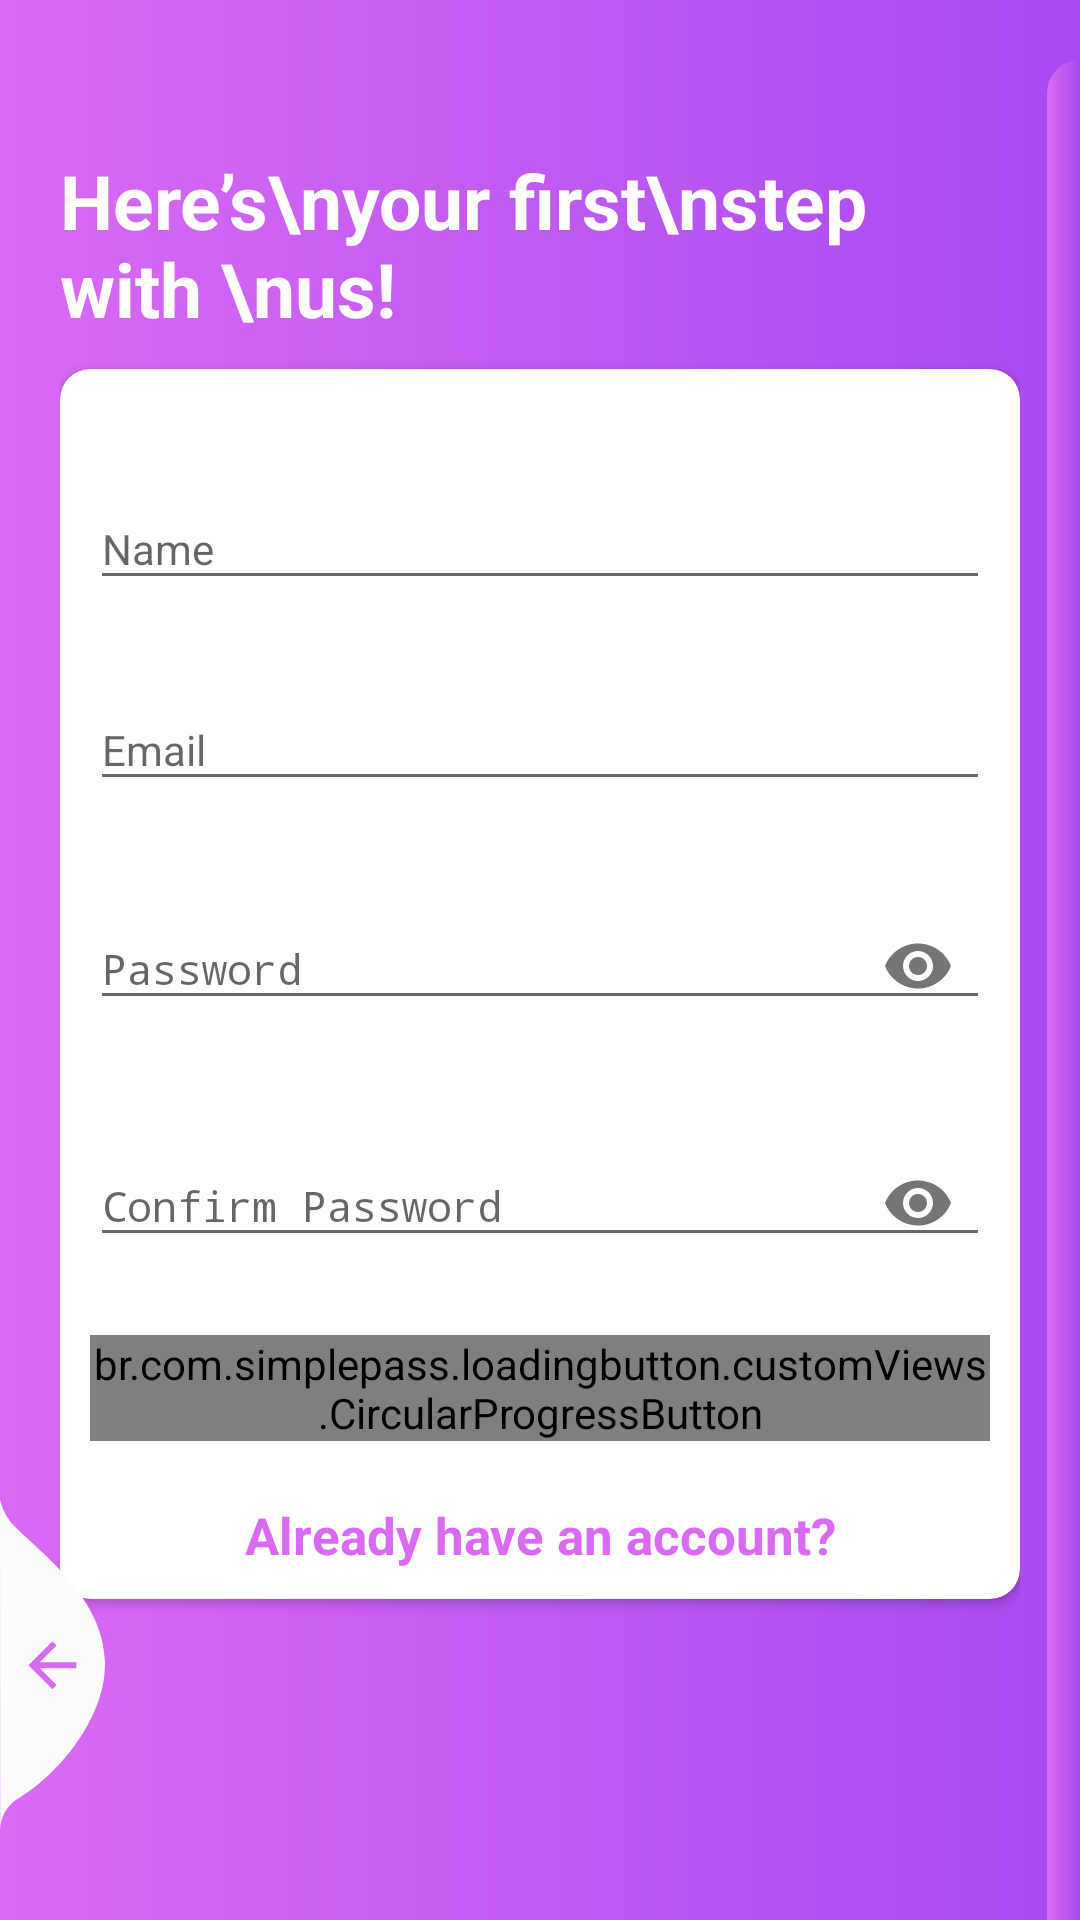

Android layout source for this screen:
<!-- AndroidManifest.xml: application theme AppTheme -->
<!-- res/layout/activity_register.xml -->
<?xml version="1.0" encoding="utf-8"?>
<RelativeLayout xmlns:android="http://schemas.android.com/apk/res/android"
    xmlns:app="http://schemas.android.com/apk/res-auto"
    xmlns:tools="http://schemas.android.com/tools"
    android:layout_width="match_parent"
    android:layout_height="match_parent"
    android:layout_gravity="center"
    android:background="@drawable/layout2_bg"
    android:focusableInTouchMode="true"
    android:gravity="center"
    tools:context=".RegisterActivity">

    <ScrollView
        android:layout_width="match_parent"
        android:layout_height="match_parent"
        android:layout_alignParentTop="true">

        <LinearLayout
            android:layout_width="match_parent"
            android:layout_height="wrap_content"
            android:layout_marginTop="30dp"
            android:orientation="vertical"
            android:padding="20dp">

            <RelativeLayout
                android:layout_width="match_parent"
                android:layout_height="wrap_content">

                <TextView
                    style="@style/viewParent.headerText.NoMode"
                    android:layout_alignParentLeft="true"
                    android:layout_centerVertical="true"
                    android:text="Here’s\nyour first\nstep with \nus! "
                    android:textColor="@color/whiteTextColor" />

                <ImageView
                    android:layout_width="wrap_content"
                    android:layout_height="wrap_content"
                    android:layout_alignParentTop="true"
                    android:layout_alignParentRight="true"
                    android:src="@drawable/ic_login_hero" />
            </RelativeLayout>

            <androidx.cardview.widget.CardView
                android:layout_width="match_parent"
                android:layout_height="wrap_content"
                android:layout_marginTop="10dp"
                app:cardBackgroundColor="@color/whiteTextColor"
                app:cardCornerRadius="10dp">

                <LinearLayout
                    android:layout_width="match_parent"
                    android:layout_height="wrap_content"
                    android:layout_margin="10dp"
                    android:orientation="vertical">

                    <com.google.android.material.textfield.TextInputLayout
                        android:id="@+id/textInputName"
                        style="@style/parent"
                        android:layout_marginTop="@dimen/loginViewsMargin">

                        <EditText
                            android:id="@+id/nameET"
                            style="@style/modifiedEditText"
                            android:hint="Name"
                            android:inputType="textPersonName"
                            android:maxLines="1" />
                    </com.google.android.material.textfield.TextInputLayout>

                    <com.google.android.material.textfield.TextInputLayout
                        android:id="@+id/textInputEmail"
                        style="@style/parent"
                        android:layout_marginTop="@dimen/loginViewsMargin">

                        <EditText
                            android:id="@+id/emailET"
                            style="@style/modifiedEditText"
                            android:hint="@string/login_email_hint"
                            android:inputType="textEmailAddress"
                            android:maxLines="1" />
                    </com.google.android.material.textfield.TextInputLayout>

                    <com.google.android.material.textfield.TextInputLayout
                        android:id="@+id/textInputMobile"
                        style="@style/parent"
                        app:passwordToggleEnabled="true"
                        android:layout_marginTop="@dimen/loginViewsMargin">

                        <EditText
                            android:id="@+id/passwordET"
                            style="@style/modifiedEditText"
                            android:hint="Password"
                            android:inputType="textPassword"
                            android:maxLines="1" />
                    </com.google.android.material.textfield.TextInputLayout>

                    <com.google.android.material.textfield.TextInputLayout
                        android:id="@+id/textInputPassword"
                        style="@style/parent"
                        app:passwordToggleEnabled="true"
                        android:layout_marginTop="@dimen/loginViewsMargin">

                        <EditText
                            android:id="@+id/confirmPass"
                            style="@style/modifiedEditText"
                            android:hint="@string/login_password_hint"
                            android:inputType="textPassword"
                            android:maxLines="1" />
                    </com.google.android.material.textfield.TextInputLayout>

                    <br.com.simplepass.loadingbutton.customViews.CircularProgressButton
                        android:id="@+id/registerBtn"
                        android:textColor="#fff"
                        android:layout_gravity="center_horizontal"
                        android:layout_marginTop="@dimen/loginViewsMargin"
                        android:text="Register"
                        android:background="@drawable/button_bg"
                        android:layout_width="match_parent"
                        android:layout_height="wrap_content"
                        app:initialCornerAngle="27dp"
                        android:textSize="18sp"
                        android:textStyle="normal"/>

                    <TextView
                        style="@style/parent"
                        android:layout_marginTop="@dimen/loginViewsMargin"
                        android:id="@+id/login_tv"
                        android:text="Already have an account?"
                        android:textAlignment="center"
                        android:textColor="#DA6AF4"
                        android:textSize="17sp"
                        android:textStyle="bold" />

                </LinearLayout>
            </androidx.cardview.widget.CardView>

            <LinearLayout
                android:layout_width="match_parent"
                android:layout_height="wrap_content"
                android:layout_marginTop="20dp"
                android:layout_marginBottom="30dp"
                android:gravity="center">

                <ProgressBar
                    android:id="@+id/progressBar"
                    style="@style/Widget.AppCompat.ProgressBar.Horizontal"
                    android:layout_width="wrap_content"
                    android:layout_height="wrap_content"
                    android:layout_margin="22sp"
                    android:visibility="gone"
                    android:indeterminate="true"
                    android:indeterminateTint="#fff" />
            </LinearLayout>


        </LinearLayout>
    </ScrollView>

    <View
        android:layout_width="11dp"
        android:layout_height="match_parent"
        android:layout_alignParentTop="true"
        android:layout_alignParentRight="true"
        android:layout_marginTop="20dp"
        android:background="@drawable/ic_side_bg" />

    <ImageView
        android:layout_width="wrap_content"
        android:layout_height="wrap_content"
        android:layout_alignParentLeft="true"
        android:layout_alignParentBottom="true"
        android:layout_marginRight="11dp"
        android:layout_marginBottom="30dp"
        android:adjustViewBounds="false"
        android:onClick="onLoginClick"
        android:src="@drawable/ic_back_img" />
</RelativeLayout>
<!-- resources referenced by this layout -->
<resources>
  <color name="whiteTextColor">#fff</color>
  <dimen name="loginViewsMargin">20dp</dimen>
  <!-- drawable button_bg (drawable) -->
  <?xml version="1.0" encoding="utf-8"?>
  <selector xmlns:android="http://schemas.android.com/apk/res/android">
  
      <item>
  
          <shape
              android:shape="rectangle">
  
              <gradient
                  android:startColor="#DA6AF4"
                  android:endColor="#A74AF1"/>
  
              <corners
                  android:radius="50dp"/>
  
  
  
          </shape>
  
  
  
      </item>
  
  </selector>
  <!-- drawable ic_back_img (drawable) -->
  <vector xmlns:android="http://schemas.android.com/apk/res/android"
          android:width="35dp"
          android:height="110dp"
          android:viewportWidth="35.022"
          android:viewportHeight="110.257">
      <path
          android:pathData="M-0,-0l0.08,110.26a12.8,12.8 93.91,0 1,5.1 -9.92c13.56,-7.81 30.32,-27.17 29.83,-46.33 -0.52,-20.39 -19.37,-34.74 -29.83,-44.79A19.61,19.61 60.14,0 1,-0 -0Z"
          android:fillColor="#fcfcfc"/>
      <path
          android:pathData="M25.47,54.19L13.27,54.19l5.6,-5.6L17.47,47.19 9.47,55.19l8,8 1.4,-1.4L13.27,56.19L25.47,56.19Z"
          android:fillColor="#DA6AF4"/>
  </vector>
  <!-- drawable ic_side_bg (drawable) -->
  <shape xmlns:android="http://schemas.android.com/apk/res/android" android:shape="rectangle">
      <size
          android:width="11dp"
          android:height="787dp"/>
      <gradient
          android:startColor="#DA6AF4"
          android:endColor="#A74AF1"/>
      <corners
          android:topLeftRadius="17dp"/>
  </shape>
  <!-- drawable layout2_bg (drawable) -->
  <?xml version="1.0" encoding="utf-8"?>
  <shape xmlns:android="http://schemas.android.com/apk/res/android"
      android:shape="rectangle">
  
      <gradient
          android:startColor="#DA6AF4"
          android:endColor="#A74AF1"/>
  
  </shape>
  <string name="login_email_hint">Email</string>
  <string name="login_password_hint">Confirm Password</string>
  <style name="modifiedEditText" parent="parent">
          <item name="android:textSize">@dimen/newsMoreTextSize</item>
      </style>
  <style name="parent">
          <item name="android:layout_width">match_parent</item>
          <item name="android:layout_height">wrap_content</item>
      </style>
  <style name="viewParent.headerText.NoMode">
          <item name="android:textColor">@color/darkTextColor</item>
      </style>
  <style name="AppTheme" parent="Theme.AppCompat.Light.NoActionBar">
          
      </style>
  <dimen name="newsMoreTextSize">14sp</dimen>
  <color name="darkTextColor">#020000</color>
</resources>
